Run: headless pygame with SDL's dummy video driver; simulated clock (each Clock.tick advances the game by its frame time, no real sleeping); random seed 0; keys injected as events and as key.get_pressed() state; no mouse input; restart key R tapped at the start of phases 3 and 4.
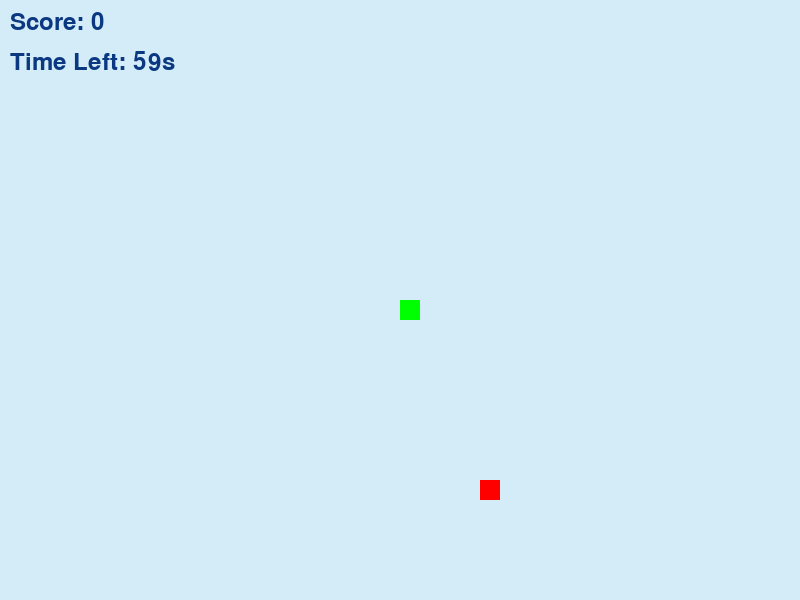
Frame 1 of 4 · flips 1–60 · no input
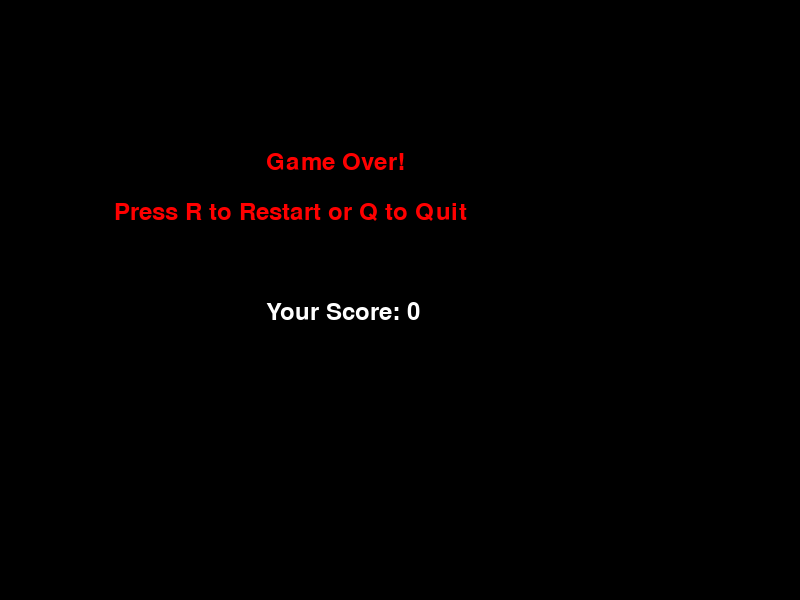
Frame 2 of 4 · flips 61–180 · tapped SPACE, RETURN · held RIGHT (→), D
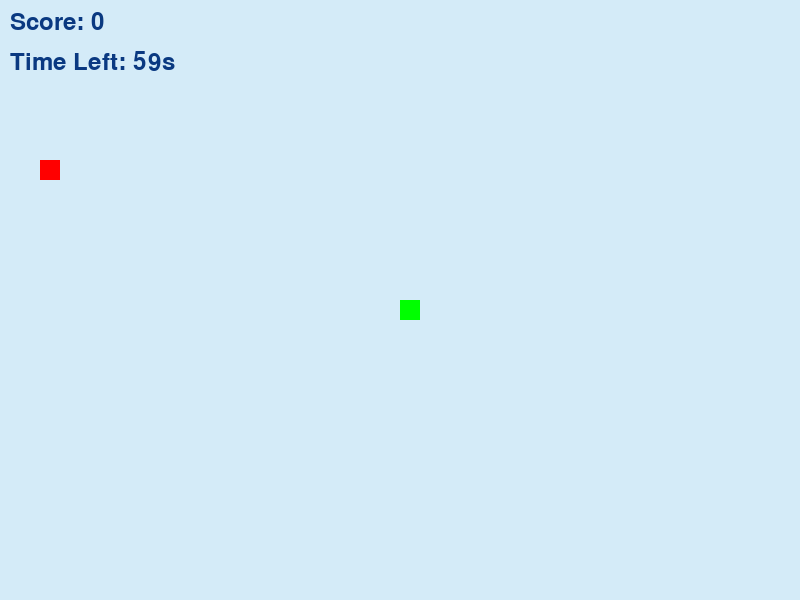
Frame 3 of 4 · flips 181–300 · tapped R · held DOWN (↓), S
Frame 4 of 4 · flips 301–420 · tapped R · held LEFT (←), A, UP (↑), W · screen same as frame 2, image omitted

The pygame program that drew these frames:

import pygame
import random
import time

# Initialize pygame
pygame.init()

# Screen dimensions
WIDTH, HEIGHT = 800, 600
BLOCK_SIZE = 20
FPS = 10

# Colors
WHITE = (255, 255, 255)
RED = (255, 0, 0)
GREEN = (0, 255, 0)
BLUE = (0, 0, 255)
BLACK = (0, 0, 0)
YELLOW = (255, 255, 0)

# Initialize screen
screen = pygame.display.set_mode((WIDTH, HEIGHT))
pygame.display.set_caption("Snake Game")

# Font and clock
font = pygame.font.SysFont("comicsans", 35)
clock = pygame.time.Clock()

def draw_snake(snake_blocks):
    for block in snake_blocks:
        pygame.draw.rect(screen, GREEN, (block[0], block[1], BLOCK_SIZE, BLOCK_SIZE))

def message(text, color, x, y):
    msg = font.render(text, True, color)
    screen.blit(msg, [x, y])

def main():
    # Game variables
    game_over = False
    game_close = False

    x, y = WIDTH // 2, HEIGHT // 2
    dx, dy = 0, 0

    snake = [[x, y]]
    snake_length = 1

    fruit_x = random.randint(0, (WIDTH - BLOCK_SIZE) // BLOCK_SIZE) * BLOCK_SIZE
    fruit_y = random.randint(0, (HEIGHT - BLOCK_SIZE) // BLOCK_SIZE) * BLOCK_SIZE

    special_fruit_timer = random.randint(10, 20)  # Timer for special fruit
    special_fruit = None

    score = 0
    game_timer = 60  # Set timer for game (in seconds)
    start_time = time.time()

    while not game_over:

        while game_close:
            screen.fill(BLACK)
            message("Game Over!", RED, WIDTH // 3, HEIGHT // 4)
            message("Press R to Restart or Q to Quit", RED, WIDTH // 7, HEIGHT // 3)
            message(f"Your Score: {score}", WHITE, WIDTH // 3, HEIGHT // 2)
            pygame.display.update()

            for event in pygame.event.get():
                if event.type == pygame.KEYDOWN:
                    if event.key == pygame.K_q:
                        game_over = True
                        game_close = False
                    if event.key == pygame.K_r:
                        main()

        # Handle events
        for event in pygame.event.get():
            if event.type == pygame.QUIT:
                game_over = True

            if event.type == pygame.KEYDOWN:
                if event.key == pygame.K_a and dx == 0:
                    dx, dy = -BLOCK_SIZE, 0
                elif event.key == pygame.K_d and dx == 0:
                    dx, dy = BLOCK_SIZE, 0
                elif event.key == pygame.K_w and dy == 0:
                    dx, dy = 0, -BLOCK_SIZE
                elif event.key == pygame.K_s and dy == 0:
                    dx, dy = 0, BLOCK_SIZE

        # Update snake position
        x += dx
        y += dy
        snake.append([x, y])

        if len(snake) > snake_length:
            del snake[0]

        # Check for collision with itself
        for block in snake[:-1]:
            if block == [x, y]:
                game_close = True

        # Check boundaries
        if x < 0 or x >= WIDTH or y < 0 or y >= HEIGHT:
            game_close = True

        # Check fruit collision
        if x == fruit_x and y == fruit_y:
            snake_length += 1
            score += 1
            fruit_x = random.randint(0, (WIDTH - BLOCK_SIZE) // BLOCK_SIZE) * BLOCK_SIZE
            fruit_y = random.randint(0, (HEIGHT - BLOCK_SIZE) // BLOCK_SIZE) * BLOCK_SIZE

        # Handle special fruit
        if special_fruit:
            if x == special_fruit[0] and y == special_fruit[1]:
                snake_length += 3  # Special fruit effect
                score += 5
                special_fruit = None

        special_fruit_timer -= 1 / FPS
        if special_fruit_timer <= 0 and not special_fruit:
            special_fruit = (
                random.randint(0, (WIDTH - BLOCK_SIZE) // BLOCK_SIZE) * BLOCK_SIZE,
                random.randint(0, (HEIGHT - BLOCK_SIZE) // BLOCK_SIZE) * BLOCK_SIZE
            )
            special_fruit_timer = random.randint(10, 20)

        # Update game timer
        elapsed_time = time.time() - start_time
        if elapsed_time >= game_timer:
            game_close = True

        # Draw everything
        screen.fill((212, 235, 248))
        pygame.draw.rect(screen, RED, (fruit_x, fruit_y, BLOCK_SIZE, BLOCK_SIZE))
        if special_fruit:
            pygame.draw.rect(screen, YELLOW, (special_fruit[0], special_fruit[1], BLOCK_SIZE, BLOCK_SIZE))
        draw_snake(snake)
        message(f"Score: {score}", (10, 57, 129), 10, 10)
        message(f"Time Left: {int(game_timer - elapsed_time)}s", (10, 57, 129), 10, 50)

        pygame.display.update()

        clock.tick(FPS)

    pygame.quit()
    quit()

if __name__ == "__main__":
    main()
